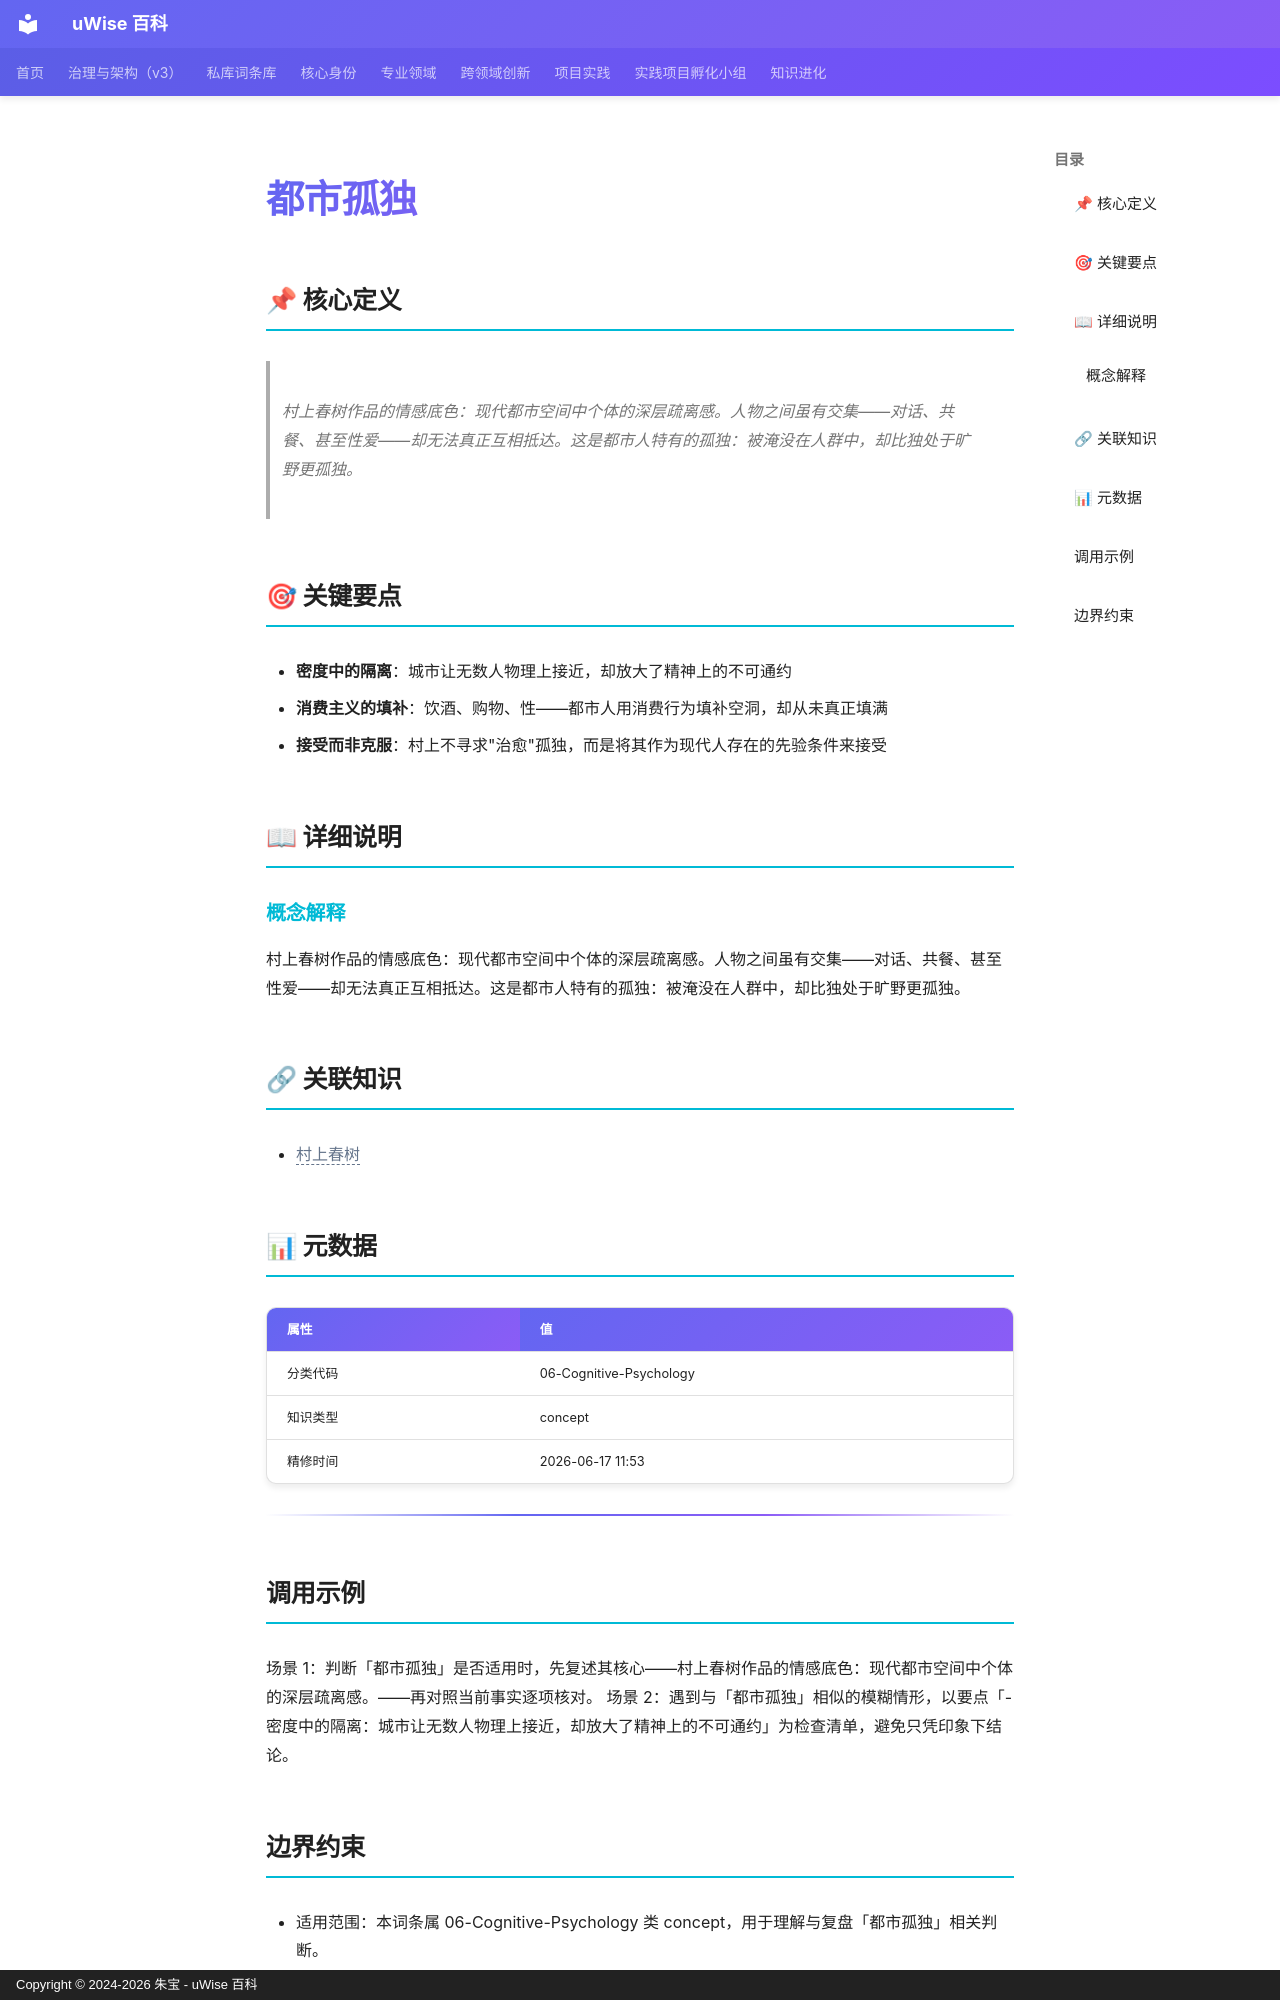

repository: zhubao315/uWise · page: vault-encyclopedia/md-0de6eb12/index.html · generator: mkdocs · copyright: Copyright © 2024-2026 朱宝 - uWise 百科

---
title: "都市孤独"
description: "村上春树作品的情感底色：现代都市空间中个体的深层疏离感。人物之间虽有交集——对话、共餐、甚至性爱——却无法真正互相抵达。这是都市人特有的孤独：被淹没在人群中，却比独处于旷野更孤独。"
---

# 都市孤独

## 📌 核心定义

> 村上春树作品的情感底色：现代都市空间中个体的深层疏离感。人物之间虽有交集——对话、共餐、甚至性爱——却无法真正互相抵达。这是都市人特有的孤独：被淹没在人群中，却比独处于旷野更孤独。

## 🎯 关键要点

- **密度中的隔离**：城市让无数人物理上接近，却放大了精神上的不可通约
- **消费主义的填补**：饮酒、购物、性——都市人用消费行为填补空洞，却从未真正填满
- **接受而非克服**：村上不寻求"治愈"孤独，而是将其作为现代人存在的先验条件来接受

## 📖 详细说明

### 概念解释
村上春树作品的情感底色：现代都市空间中个体的深层疏离感。人物之间虽有交集——对话、共餐、甚至性爱——却无法真正互相抵达。这是都市人特有的孤独：被淹没在人群中，却比独处于旷野更孤独。


## 🔗 关联知识

- <span class="uw-unresolved" data-target="村上春树" title="未解析的双链目标：村上春树">村上春树</span>

## 📊 元数据

| 属性 | 值 |
|------|-----|
| 分类代码 | 06-Cognitive-Psychology |
| 知识类型 | concept |
| 精修时间 | 2026-06-17 11:53 |

---

## 调用示例

场景 1：判断「都市孤独」是否适用时，先复述其核心——村上春树作品的情感底色：现代都市空间中个体的深层疏离感。——再对照当前事实逐项核对。
场景 2：遇到与「都市孤独」相似的模糊情形，以要点「- 密度中的隔离：城市让无数人物理上接近，却放大了精神上的不可通约」为检查清单，避免只凭印象下结论。
